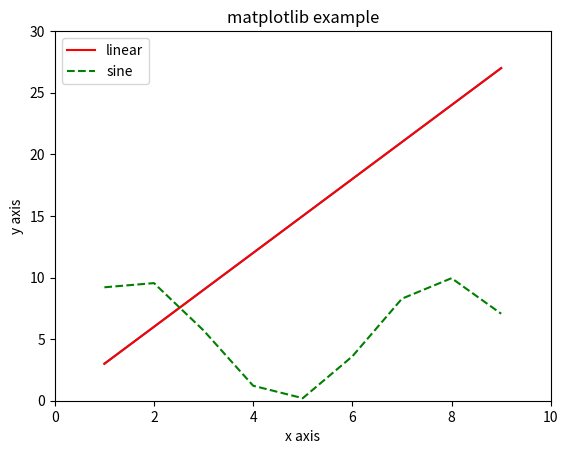

Here is the Python script that generated this plot:
## 실습 7
import numpy as np
from matplotlib import pyplot as plt

x = np.arange(1,10)
y = 3*x

plt.plot(x,y)
plt.show()

## 실습 8
x = np.arange(1,10)
y = 3*x

y2 = 5*np.sin(x)+5

plt.plot(x,y,'r-', label = 'linear')
plt.plot(x,y2,'g--', label = 'sine')
plt.xlabel('x axis')
plt.ylabel('y axis')
plt.title('matplotlib example')
plt.legend(loc='best')

plt.xlim(0,10)
plt.ylim(0,30)
plt.show()

